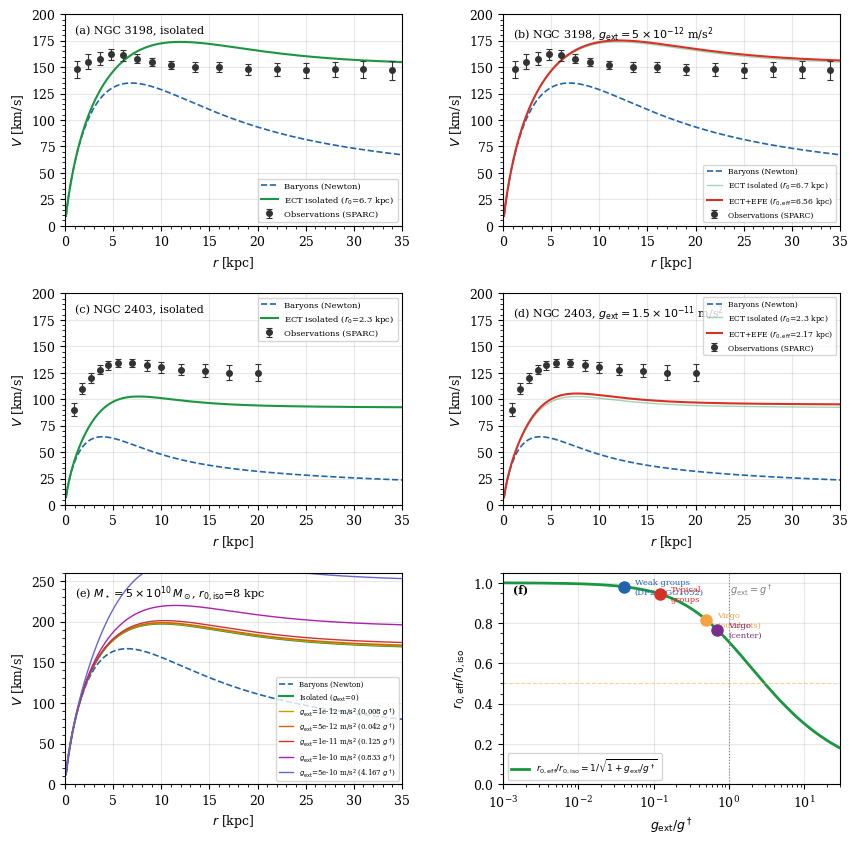

Write Python code to recreate this figure.
#!/usr/bin/env python3
"""
fig2_EFE_external_field.py
===========================
Figure: ECT External Field Effect (EFE) on galaxy rotation curves.

Paper location: Figure 2, Section 11.2 (EFE prediction)

Formula: r_{0,eff} = r_{0,iso} / sqrt(1 + g_ext/g_dag)

Physics:
  In ECT, the condensate scale r_0 characterises where G_eff(r) deviates
  from Newtonian G. When a galaxy is embedded in an external gravitational
  field g_ext (from a cluster or group), the condensate is partially
  suppressed, reducing r_{0,eff}.

  The suppression formula r_{0,eff} = r_{0,iso}/sqrt(1 + g_ext/g_dag)
  is a ZERO-PARAMETER prediction: once r_{0,iso} is known for an isolated
  galaxy, the effect of any external field is fully determined.

  g_dag = c^2/r_0 ~ 1.2e-10 m/s^2 is the ECT/RAR acceleration scale.
  In rotation curve units: g_dag = 3.724e-3 (km/s)^2/kpc.

  This is analogous to the External Field Effect (EFE) in MOND, but
  derived from condensate physics rather than postulated.

Output: ECT_EFE_rotation_curves.png, ECT_EFE_rotation_curves.pdf

Dependencies: numpy, matplotlib, scipy
Usage: python fig2_EFE_external_field.py
"""

import numpy as np
import matplotlib
matplotlib.use('Agg')
import matplotlib.pyplot as plt
from scipy.special import i0, i1, k0, k1

# ============================================================
# Plot style
# ============================================================
plt.rcParams.update({
    'font.family': 'serif', 'font.size': 9,
    'axes.linewidth': 0.8, 'axes.grid': True, 'grid.alpha': 0.3,
})

C_BARYON = '#2166ac'
C_ECT    = '#1a9641'
C_EFE    = '#d73027'
C_OBS    = '#333333'
C_MOND   = '#f4a442'
C_ACCENT2= '#7b2d8b'

# ============================================================
# Physical constants (rotation curve units)
# ============================================================
G = 4.302e-6         # (km/s)^2 kpc / Msun
g_dag = 3.724e-3     # (km/s)^2/kpc = 1.20e-10 m/s^2

# ============================================================
# Baryonic model functions
# ============================================================
def v_baryon(r, M_d, R_d):
    """Newtonian exponential disc rotation curve (Freeman 1970)."""
    y = r / (2 * R_d)
    y = np.clip(y, 1e-10, 50)
    term = y**2 * (i0(y)*k0(y) - i1(y)*k1(y))
    return np.sqrt(np.clip(2 * G * M_d / R_d * term, 0, None))

def v_ect(r, M_d, R_d, r0):
    """ECT rotation curve: G -> G*sqrt(1+(r/r0)^2)."""
    y = r / (2 * R_d)
    y = np.clip(y, 1e-10, 50)
    G_eff = G * np.sqrt(1 + (r / r0)**2)
    term = y**2 * (i0(y)*k0(y) - i1(y)*k1(y))
    return np.sqrt(np.clip(2 * G_eff * M_d / R_d * term, 0, None))

def r0_eff_func(r0_iso, g_ext):
    """ECT EFE formula: r_{0,eff} = r_{0,iso} / sqrt(1 + g_ext/g_dag).
    
    g_ext must be in the same units as g_dag: (km/s)^2/kpc.
    """
    return r0_iso / np.sqrt(1 + g_ext / g_dag)

# ============================================================
# Galaxy parameters
# ============================================================
M_d_3198, R_d_3198, r0_iso_3198 = 3.5e10, 3.2, 6.7
M_d_2403, R_d_2403, r0_iso_2403 = 4.5e9,  1.8, 2.3

obs_3198 = {
    'r': [1.2,2.4,3.6,4.8,6.0,7.5,9.0,11.0,13.5,16.0,19.0,22.0,25.0,28.0,31.0,34.0],
    'v': [148,155,158,162,161,158,155,152,150,150,148,148,147,148,148,147],
    'e': [8,7,6,5,5,4,4,4,5,5,5,6,7,7,8,9],
}
obs_2403 = {
    'r': [0.9,1.8,2.7,3.6,4.5,5.5,7.0,8.5,10.0,12.0,14.5,17.0,20.0],
    'v': [90,110,120,128,132,134,134,132,130,128,127,125,125],
    'e': [6,5,5,4,4,4,4,5,5,5,6,7,8],
}

r_range = np.linspace(0.1, 35, 500)

fig = plt.figure(figsize=(10, 10))
gs  = fig.add_gridspec(3, 2, hspace=0.32, wspace=0.3)

# ---- (a) NGC 3198 isolated ----
ax1 = fig.add_subplot(gs[0, 0])
vb = v_baryon(r_range, M_d_3198, R_d_3198)
vs = v_ect(r_range, M_d_3198, R_d_3198, r0_iso_3198)
ax1.plot(r_range, vb, '--', color=C_BARYON, lw=1.2, label='Baryons (Newton)')
ax1.plot(r_range, vs, '-',  color=C_ECT,   lw=1.5, label=f'ECT isolated ($r_0$={r0_iso_3198} kpc)')
ax1.errorbar(obs_3198['r'], obs_3198['v'], yerr=obs_3198['e'],
             fmt='o', color=C_OBS, ms=4, capsize=2, capthick=0.8, elinewidth=0.8,
             label='Observations (SPARC)', zorder=5)
ax1.text(0.03, 0.95, '(a) NGC 3198, isolated', transform=ax1.transAxes, fontsize=8, va='top')
ax1.set_xlabel(r'$r$ [kpc]'); ax1.set_ylabel(r'$V$ [km/s]')
ax1.set_xlim(0, 35); ax1.set_ylim(0, 200)
ax1.legend(fontsize=6); ax1.minorticks_on()

# ---- (b) NGC 3198 + EFE ----
# g_ext = 5e-12 m/s^2 = 5e-12 / 3.24e-14 (km/s)^2/kpc = ...
# Unit conversion: 1 m/s^2 = 1/(3.086e19 m/kpc) * (1 m/s)^2 * 1e-6 km^2/m^2
# = 1e-6 / 3.086e19 (km/s)^2/kpc = 3.241e-26 -> NO
# Simpler: g_dag = 1.2e-10 m/s^2 = 3.724e-3 (km/s)^2/kpc
# => 1 (km/s)^2/kpc = 1.2e-10 / 3.724e-3 m/s^2 = 3.22e-8 m/s^2
# => 1 m/s^2 = 1/3.22e-8 (km/s)^2/kpc = 3.10e7 (km/s)^2/kpc
# g_ext = 5e-12 m/s^2 * 3.10e7 (km/s)^2/kpc per (m/s^2) = 1.55e-4 (km/s)^2/kpc
conv = g_dag / 1.2e-10  # (km/s)^2/kpc per (m/s^2)
g_ext_3198_si = 5e-12   # m/s^2
g_ext_3198    = g_ext_3198_si * conv  # (km/s)^2/kpc
r0e_3198      = r0_eff_func(r0_iso_3198, g_ext_3198)

ax2 = fig.add_subplot(gs[0, 1])
ax2.plot(r_range, vb, '--', color=C_BARYON, lw=1.2, label='Baryons (Newton)')
ax2.plot(r_range, vs, '-',  color=C_ECT,   lw=1.0, alpha=0.4,
         label=f'ECT isolated ($r_0$={r0_iso_3198} kpc)')
ax2.plot(r_range, v_ect(r_range, M_d_3198, R_d_3198, r0e_3198),
         '-', color=C_EFE, lw=1.5,
         label=f'ECT+EFE ($r_{{0,\\mathrm{{eff}}}}$={r0e_3198:.2f} kpc)')
ax2.errorbar(obs_3198['r'], obs_3198['v'], yerr=obs_3198['e'],
             fmt='o', color=C_OBS, ms=4, capsize=2, capthick=0.8, elinewidth=0.8,
             label='Observations (SPARC)', zorder=5)
ax2.text(0.03, 0.95, r'(b) NGC 3198, $g_{\rm ext}=5\times10^{-12}$ m/s$^2$',
         transform=ax2.transAxes, fontsize=8, va='top')
ax2.set_xlabel(r'$r$ [kpc]'); ax2.set_ylabel(r'$V$ [km/s]')
ax2.set_xlim(0, 35); ax2.set_ylim(0, 200)
ax2.legend(fontsize=5.5); ax2.minorticks_on()

# ---- (c) NGC 2403 isolated ----
ax3 = fig.add_subplot(gs[1, 0])
vb2 = v_baryon(r_range, M_d_2403, R_d_2403)
vs2 = v_ect(r_range, M_d_2403, R_d_2403, r0_iso_2403)
ax3.plot(r_range, vb2, '--', color=C_BARYON, lw=1.2, label='Baryons (Newton)')
ax3.plot(r_range, vs2, '-',  color=C_ECT,   lw=1.5, label=f'ECT isolated ($r_0$={r0_iso_2403} kpc)')
ax3.errorbar(obs_2403['r'], obs_2403['v'], yerr=obs_2403['e'],
             fmt='o', color=C_OBS, ms=4, capsize=2, capthick=0.8, elinewidth=0.8,
             label='Observations (SPARC)', zorder=5)
ax3.text(0.03, 0.95, '(c) NGC 2403, isolated', transform=ax3.transAxes, fontsize=8, va='top')
ax3.set_xlabel(r'$r$ [kpc]'); ax3.set_ylabel(r'$V$ [km/s]')
ax3.set_xlim(0, 35); ax3.set_ylim(0, 200)
ax3.legend(fontsize=6); ax3.minorticks_on()

# ---- (d) NGC 2403 + EFE ----
g_ext_2403_si = 1.5e-11  # m/s^2
g_ext_2403    = g_ext_2403_si * conv
r0e_2403      = r0_eff_func(r0_iso_2403, g_ext_2403)

ax4 = fig.add_subplot(gs[1, 1])
ax4.plot(r_range, vb2, '--', color=C_BARYON, lw=1.2, label='Baryons (Newton)')
ax4.plot(r_range, vs2, '-',  color=C_ECT,   lw=1.0, alpha=0.4,
         label=f'ECT isolated ($r_0$={r0_iso_2403} kpc)')
ax4.plot(r_range, v_ect(r_range, M_d_2403, R_d_2403, r0e_2403),
         '-', color=C_EFE, lw=1.5,
         label=f'ECT+EFE ($r_{{0,\\mathrm{{eff}}}}$={r0e_2403:.2f} kpc)')
ax4.errorbar(obs_2403['r'], obs_2403['v'], yerr=obs_2403['e'],
             fmt='o', color=C_OBS, ms=4, capsize=2, capthick=0.8, elinewidth=0.8,
             label='Observations (SPARC)', zorder=5)
ax4.text(0.03, 0.95, r'(d) NGC 2403, $g_{\rm ext}=1.5\times10^{-11}$ m/s$^2$',
         transform=ax4.transAxes, fontsize=8, va='top')
ax4.set_xlabel(r'$r$ [kpc]'); ax4.set_ylabel(r'$V$ [km/s]')
ax4.set_xlim(0, 35); ax4.set_ylim(0, 200)
ax4.legend(fontsize=5.5); ax4.minorticks_on()

# ---- (e) Parametric study ----
ax5 = fig.add_subplot(gs[2, 0])
M_ref, R_ref, r0_ref = 5e10, 3.0, 8.0
vb_ref = v_baryon(r_range, M_ref, R_ref)
ax5.plot(r_range, vb_ref, '--', color=C_BARYON, lw=1.2, label='Baryons (Newton)')
ax5.plot(r_range, v_ect(r_range, M_ref, R_ref, r0_ref), '-', color=C_ECT, lw=1.5,
         label=r'Isolated ($g_{\rm ext}$=0)')
g_ext_list = [1e-12, 5e-12, 1.5e-11, 1e-10, 5e-10]  # m/s^2
colors_efe = ['#CC9900', '#CC6600', '#CC3333', '#AA22AA', '#6666CC']
for ge_si, ce in zip(g_ext_list, colors_efe):
    ge = ge_si * conv
    r0e = r0_eff_func(r0_ref, ge)
    ax5.plot(r_range, v_ect(r_range, M_ref, R_ref, r0e), '-', color=ce, lw=1.0,
             label=f'$g_{{\\rm ext}}$={ge_si:.0e} m/s$^2$ ({ge_si/(1.2e-10):.3f} $g^\\dagger$)')
ax5.text(0.03, 0.95, r'(e) $M_\star=5\times10^{10}\,M_\odot$, $r_{0,{\rm iso}}$=8 kpc',
         transform=ax5.transAxes, fontsize=8, va='top')
ax5.set_xlabel(r'$r$ [kpc]'); ax5.set_ylabel(r'$V$ [km/s]')
ax5.set_xlim(0, 35); ax5.set_ylim(0, 260)
ax5.legend(fontsize=5, loc='lower right'); ax5.minorticks_on()

# ---- (f) Suppression curve ----
ax6 = fig.add_subplot(gs[2, 1])
x_ratio = np.logspace(-3, 1.5, 500)
y_ratio = 1.0 / np.sqrt(1 + x_ratio)
ax6.plot(x_ratio, y_ratio, '-', color=C_ECT, lw=2.0,
         label=r'$r_{0,\rm eff}/r_{0,\rm iso} = 1/\sqrt{1+g_{\rm ext}/g^\dagger}$')

envs = [
    (0.04, 'Weak groups\n(DF2/NGC1052)', C_BARYON),
    (0.12, 'Typical\ngroups', C_EFE),
    (0.5,  'Virgo\n(outskirts)', C_MOND),
    (0.7,  'Virgo\n(center)', C_ACCENT2),
]
for gx, lbl, clr in envs:
    yv = 1.0 / np.sqrt(1 + gx)
    ax6.plot(gx, yv, 'o', color=clr, ms=8, zorder=5)
    ax6.annotate(lbl, (gx, yv), textcoords='offset points', xytext=(8, -5),
                 fontsize=6, color=clr)

ax6.axvline(1.0, color='gray', ls=':', lw=0.8)
ax6.text(1.05, 0.95, r'$g_{\rm ext} = g^\dagger$', fontsize=7, color='gray')
ax6.axhline(0.5, color=C_MOND, ls='--', lw=0.8, alpha=0.5)
ax6.text(0.03, 0.95, '(f)', transform=ax6.transAxes, fontsize=8, va='top', fontweight='bold')
ax6.set_xscale('log')
ax6.set_xlabel(r'$g_{\rm ext} / g^\dagger$')
ax6.set_ylabel(r'$r_{0,\rm eff} / r_{0,\rm iso}$')
ax6.set_xlim(1e-3, 30); ax6.set_ylim(0, 1.05)
ax6.legend(fontsize=6.5, loc='lower left'); ax6.minorticks_on()

plt.savefig('ECT_EFE_rotation_curves.png', dpi=300, bbox_inches='tight')
plt.savefig('ECT_EFE_rotation_curves.pdf', bbox_inches='tight')
plt.close()
print("Saved: ECT_EFE_rotation_curves.png, ECT_EFE_rotation_curves.pdf")
